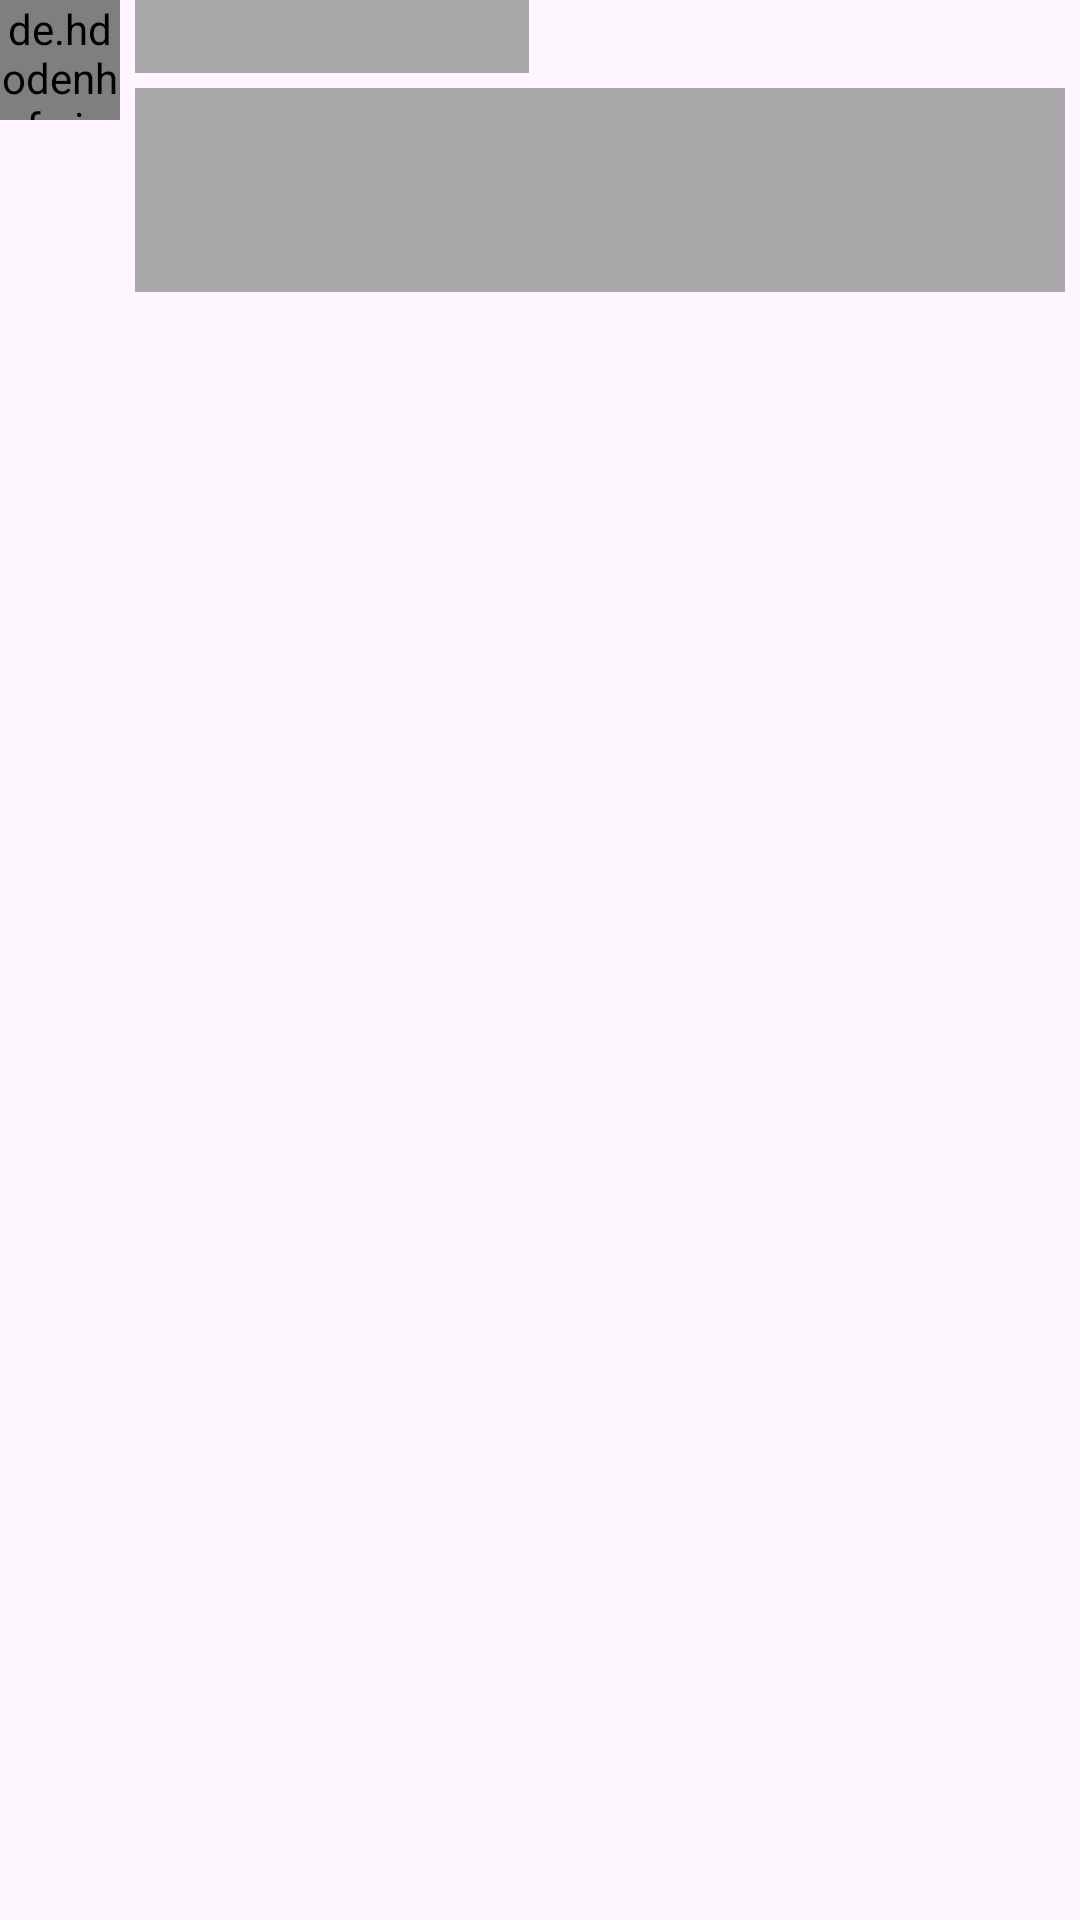

The Android layout XML behind this screen, and the referenced resources:
<!-- AndroidManifest.xml: application theme Theme.NUMAD22Su_Team24_Puddle -->
<!-- res/layout/chat_message_image_shimmer_placeholder.xml -->
<?xml version="1.0" encoding="utf-8"?>
<androidx.constraintlayout.widget.ConstraintLayout
    android:id="@+id/chatroom_full_message"
    xmlns:android="http://schemas.android.com/apk/res/android"
    xmlns:app="http://schemas.android.com/apk/res-auto"
    android:layout_width="match_parent"
    android:layout_height="wrap_content"
    android:layout_margin="10sp">

    <de.hdodenhof.circleimageview.CircleImageView
        android:id="@+id/chatroom_message_profile_pic"
        android:layout_width="40sp"
        android:layout_height="40sp"
        android:src="#a9a9a9"
        app:civ_border_width=".5sp"
        app:layout_constraintStart_toStartOf="parent"
        app:layout_constraintTop_toTopOf="parent" />

    <TextView
        android:textColor="@android:color/transparent"
        android:background="#a9a9a9"
        android:layout_marginStart="5sp"
        android:id="@+id/chatroom_message_item_username"
        android:layout_width="wrap_content"
        android:layout_height="wrap_content"
        android:text="Temp Username"
        android:textSize="18sp"
        app:layout_constraintStart_toEndOf="@+id/chatroom_message_profile_pic"
        app:layout_constraintTop_toTopOf="parent" />



    <TextView
        android:background="#a9a9a9"
        android:id="@+id/chatroom_message_datetime"
        android:layout_width="wrap_content"
        android:layout_height="wrap_content"
        android:layout_marginStart="10sp"
        android:text=""
        android:textSize="14sp"
        app:layout_constraintBottom_toBottomOf="@+id/chatroom_message_item_username"
        app:layout_constraintStart_toEndOf="@id/chatroom_message_item_username"
        app:layout_constraintTop_toTopOf="parent" />

    <TextView
        android:textColor="@android:color/transparent"
        android:background="#a9a9a9"
        android:id="@+id/chatroom_message_body"
        android:layout_marginStart="10sp"
        android:layout_margin="5sp"
        android:layout_width="0sp"
        android:layout_height="wrap_content"
        android:singleLine="false"
        android:text="Nulla at sapien ipsum. Nam gravida nibh a dui fringilla,ibusulla at sapien ulla at sapien ipsum. Nam gravida nibh a dui fringilla,ibus ulla at sapien ipsum. Nam grangilla,ibus  tellus at molndum."
        android:textSize="14sp"
        app:layout_constraintEnd_toEndOf="parent"
        app:layout_constraintStart_toEndOf="@+id/chatroom_message_profile_pic"
        app:layout_constraintTop_toBottomOf="@+id/chatroom_message_item_username"

        />



</androidx.constraintlayout.widget.ConstraintLayout>
<!-- resources referenced by this layout -->
<resources>
  <style name="Theme.NUMAD22Su_Team24_Puddle" parent="Theme.Material3.DayNight">
          
          <item name="colorPrimary">@color/purple_500</item>
          <item name="colorPrimaryVariant">@color/purple_700</item>
          <item name="colorOnPrimary">@color/white</item>
          
          <item name="colorSecondary">@color/teal_200</item>
          <item name="colorSecondaryVariant">@color/teal_700</item>
          <item name="colorOnSecondary">@color/black</item>
          
          <item name="android:statusBarColor" tools:targetApi="l">?attr/colorPrimaryVariant</item>
          
      </style>
  <color name="purple_500">#FF6200EE</color>
  <color name="purple_700">#FF3700B3</color>
  <color name="white">#FFFFFFFF</color>
  <color name="teal_200">#FF03DAC5</color>
  <color name="teal_700">#FF018786</color>
  <color name="black">#FF000000</color>
</resources>
